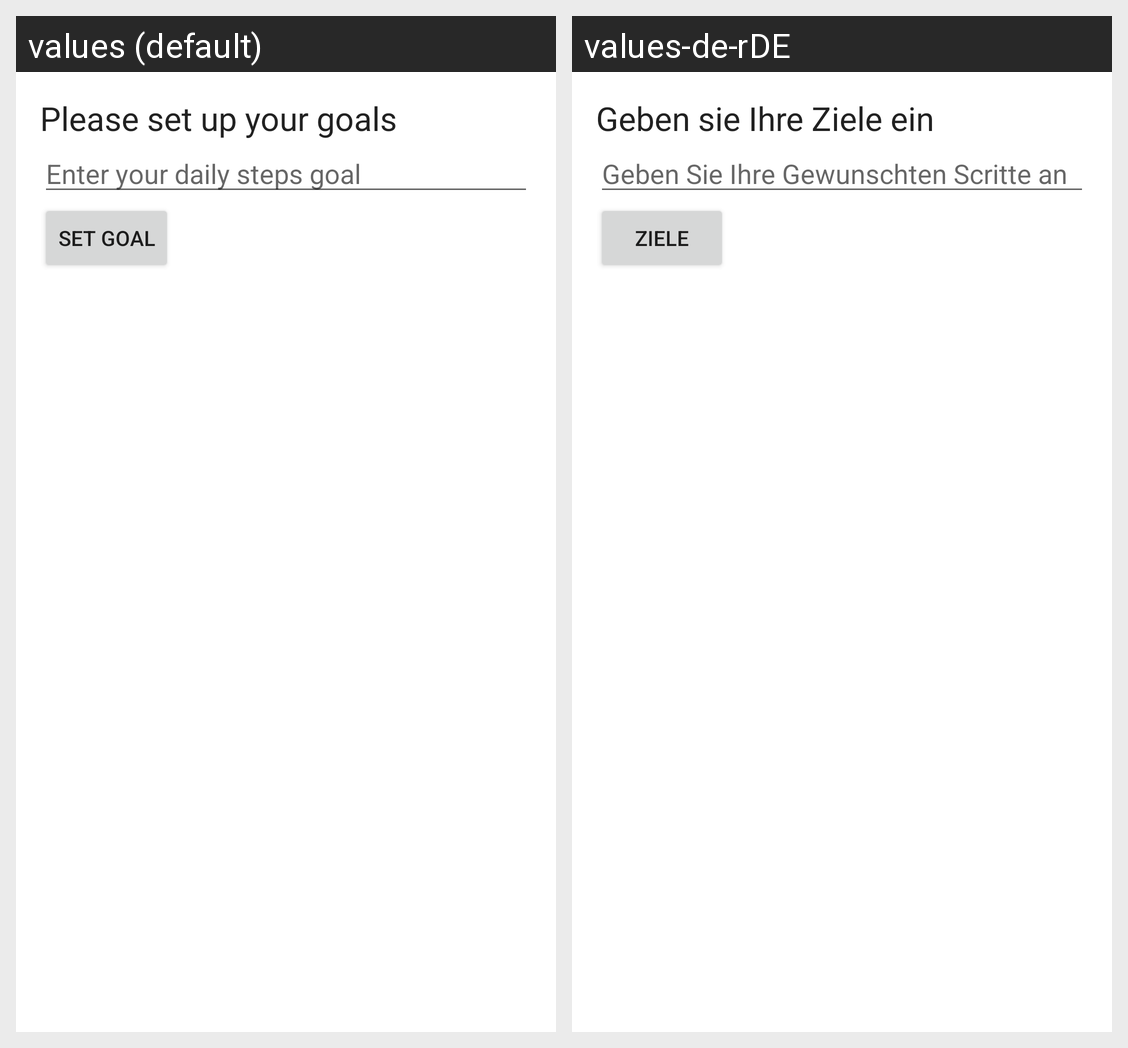

The Android screen above is rendered under two locales of the same app. Produce the string resources it draws, with the default and per-locale values.
Android screen res/layout/fragment_goal.xml rendered under 2 locales, left to right: values (default), values-de-rDE. Device: Nexus 5 (rendered at 1080×1920; each locale shown at half size, 540×960, under a caption strip naming it); theme Theme.AndroidApp.
Strings drawn on this screen, with the default value and each locale's value (text and hints the layout hard-codes, and strings that could not be matched under every locale, appear in the picture but are not listed):

setGoal
  values: Please set up your goals
  values-de-rDE: Geben sie Ihre Ziele ein

InputGoal
  values: Enter your daily steps goal
  values-de-rDE: Geben Sie Ihre Gewunschten Scritte an

SetGoalButton
  values: Set Goal
  values-de-rDE: Ziele
